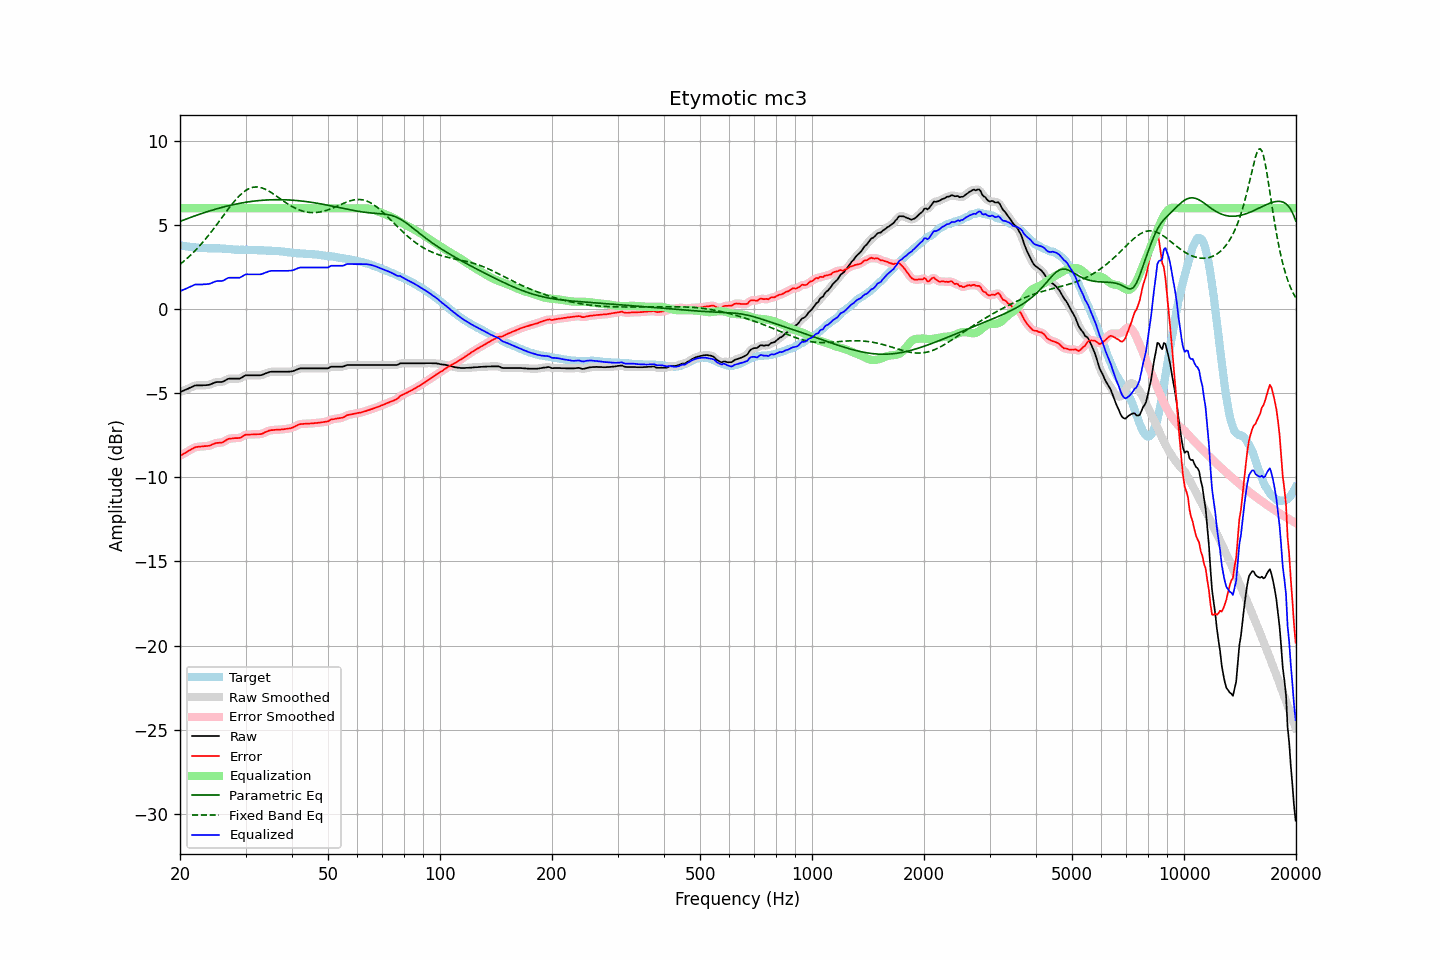

Data behind this chart, as committed beside it:
frequency, raw, error, smoothed, error_smoothed, equalization, parametric_eq, fixed_band_eq, equalized_raw, equalized_smoothed, target
20.00, -4.93, -8.72, -4.93, -8.72, 6.00, 5.22, 2.66, 1.07, 1.07, 3.79
20.20, -4.89, -8.67, -4.89, -8.67, 6.00, 5.25, 2.74, 1.11, 1.11, 3.78
20.40, -4.85, -8.61, -4.85, -8.61, 6.00, 5.29, 2.82, 1.15, 1.15, 3.76
20.61, -4.81, -8.56, -4.81, -8.56, 6.00, 5.33, 2.90, 1.19, 1.19, 3.75
20.81, -4.77, -8.50, -4.77, -8.50, 6.00, 5.36, 2.98, 1.23, 1.23, 3.73
21.02, -4.73, -8.45, -4.73, -8.45, 6.00, 5.40, 3.07, 1.27, 1.27, 3.72
21.23, -4.68, -8.39, -4.68, -8.39, 6.00, 5.44, 3.16, 1.32, 1.32, 3.71
21.44, -4.64, -8.34, -4.64, -8.33, 6.00, 5.47, 3.25, 1.36, 1.36, 3.70
21.66, -4.60, -8.28, -4.59, -8.28, 6.00, 5.50, 3.34, 1.40, 1.41, 3.68
21.87, -4.55, -8.23, -4.56, -8.23, 6.00, 5.54, 3.44, 1.45, 1.44, 3.68
22.09, -4.53, -8.20, -4.54, -8.20, 6.00, 5.57, 3.54, 1.47, 1.46, 3.67
22.31, -4.53, -8.19, -4.53, -8.18, 6.00, 5.61, 3.64, 1.47, 1.47, 3.66
22.54, -4.53, -8.18, -4.53, -8.18, 6.00, 5.64, 3.74, 1.47, 1.47, 3.65
22.76, -4.53, -8.17, -4.53, -8.17, 6.00, 5.67, 3.85, 1.47, 1.47, 3.64
22.99, -4.53, -8.17, -4.53, -8.16, 6.00, 5.70, 3.96, 1.47, 1.47, 3.64
23.22, -4.52, -8.14, -4.52, -8.15, 6.00, 5.74, 4.07, 1.48, 1.48, 3.62
23.45, -4.52, -8.14, -4.52, -8.14, 6.00, 5.77, 4.18, 1.48, 1.48, 3.62
23.69, -4.51, -8.13, -4.51, -8.13, 6.00, 5.80, 4.30, 1.49, 1.49, 3.62
23.92, -4.50, -8.12, -4.50, -8.12, 6.00, 5.83, 4.42, 1.50, 1.50, 3.62
24.16, -4.47, -8.09, -4.47, -8.09, 6.00, 5.86, 4.54, 1.53, 1.53, 3.62
24.40, -4.43, -8.05, -4.43, -8.05, 6.00, 5.89, 4.66, 1.57, 1.57, 3.62
24.65, -4.39, -8.01, -4.39, -8.01, 6.00, 5.91, 4.79, 1.61, 1.61, 3.62
24.89, -4.35, -7.97, -4.35, -7.98, 6.00, 5.94, 4.92, 1.65, 1.65, 3.62
25.14, -4.33, -7.95, -4.33, -7.95, 6.00, 5.97, 5.04, 1.67, 1.67, 3.62
25.39, -4.33, -7.95, -4.33, -7.95, 6.00, 6.00, 5.17, 1.67, 1.67, 3.62
25.65, -4.33, -7.94, -4.33, -7.94, 6.00, 6.02, 5.30, 1.67, 1.67, 3.61
25.91, -4.33, -7.94, -4.32, -7.93, 6.00, 6.05, 5.43, 1.67, 1.68, 3.61
26.16, -4.30, -7.90, -4.29, -7.89, 6.00, 6.07, 5.56, 1.70, 1.71, 3.60
26.43, -4.24, -7.84, -4.24, -7.84, 6.00, 6.10, 5.69, 1.76, 1.76, 3.59
26.69, -4.19, -7.77, -4.19, -7.77, 6.00, 6.12, 5.82, 1.81, 1.81, 3.58
26.96, -4.14, -7.71, -4.15, -7.73, 6.00, 6.15, 5.95, 1.86, 1.85, 3.57
27.23, -4.13, -7.70, -4.13, -7.70, 6.00, 6.17, 6.08, 1.87, 1.87, 3.57
27.50, -4.13, -7.69, -4.13, -7.69, 6.00, 6.19, 6.20, 1.87, 1.87, 3.56
27.77, -4.13, -7.68, -4.13, -7.68, 6.00, 6.21, 6.32, 1.87, 1.87, 3.55
28.05, -4.13, -7.67, -4.13, -7.67, 6.00, 6.23, 6.43, 1.87, 1.87, 3.54
28.33, -4.13, -7.67, -4.13, -7.67, 6.00, 6.25, 6.54, 1.87, 1.87, 3.54
28.62, -4.13, -7.67, -4.13, -7.67, 6.00, 6.27, 6.65, 1.87, 1.87, 3.54
28.90, -4.13, -7.65, -4.12, -7.65, 6.00, 6.29, 6.74, 1.87, 1.88, 3.52
29.19, -4.09, -7.62, -4.08, -7.61, 6.00, 6.31, 6.84, 1.91, 1.92, 3.53
29.48, -4.03, -7.56, -4.03, -7.56, 6.00, 6.32, 6.92, 1.97, 1.97, 3.53
29.78, -3.97, -7.50, -3.98, -7.51, 6.00, 6.34, 7.00, 2.03, 2.02, 3.53
30.08, -3.93, -7.46, -3.94, -7.47, 6.00, 6.36, 7.06, 2.07, 2.06, 3.53
30.38, -3.93, -7.46, -3.93, -7.45, 6.00, 6.37, 7.12, 2.07, 2.07, 3.53
30.68, -3.93, -7.46, -3.93, -7.45, 6.00, 6.39, 7.17, 2.07, 2.07, 3.52
30.99, -3.93, -7.45, -3.93, -7.45, 6.00, 6.40, 7.21, 2.07, 2.07, 3.52
31.30, -3.93, -7.45, -3.93, -7.45, 6.00, 6.41, 7.24, 2.07, 2.07, 3.52
31.61, -3.93, -7.45, -3.93, -7.45, 6.00, 6.42, 7.25, 2.07, 2.07, 3.52
31.93, -3.93, -7.45, -3.93, -7.44, 6.00, 6.43, 7.26, 2.07, 2.07, 3.52
32.24, -3.93, -7.44, -3.93, -7.44, 6.00, 6.45, 7.26, 2.07, 2.07, 3.51
32.57, -3.93, -7.43, -3.93, -7.44, 6.00, 6.45, 7.25, 2.07, 2.07, 3.50
32.89, -3.93, -7.43, -3.93, -7.43, 6.00, 6.46, 7.23, 2.07, 2.07, 3.50
33.22, -3.91, -7.41, -3.90, -7.40, 6.00, 6.47, 7.21, 2.09, 2.10, 3.50
33.55, -3.87, -7.37, -3.87, -7.37, 6.00, 6.48, 7.17, 2.13, 2.13, 3.50
33.89, -3.83, -7.31, -3.83, -7.32, 6.00, 6.49, 7.13, 2.17, 2.17, 3.48
34.23, -3.80, -7.28, -3.79, -7.28, 6.00, 6.49, 7.09, 2.20, 2.21, 3.48
34.57, -3.76, -7.24, -3.76, -7.24, 6.00, 6.50, 7.03, 2.24, 2.24, 3.48
34.92, -3.73, -7.21, -3.74, -7.21, 6.00, 6.50, 6.98, 2.27, 2.26, 3.47
35.27, -3.72, -7.19, -3.72, -7.19, 6.00, 6.50, 6.92, 2.28, 2.28, 3.47
35.62, -3.72, -7.19, -3.72, -7.18, 6.00, 6.51, 6.85, 2.28, 2.28, 3.47
35.97, -3.72, -7.18, -3.72, -7.18, 6.00, 6.51, 6.79, 2.28, 2.28, 3.46
... 635 more rows
